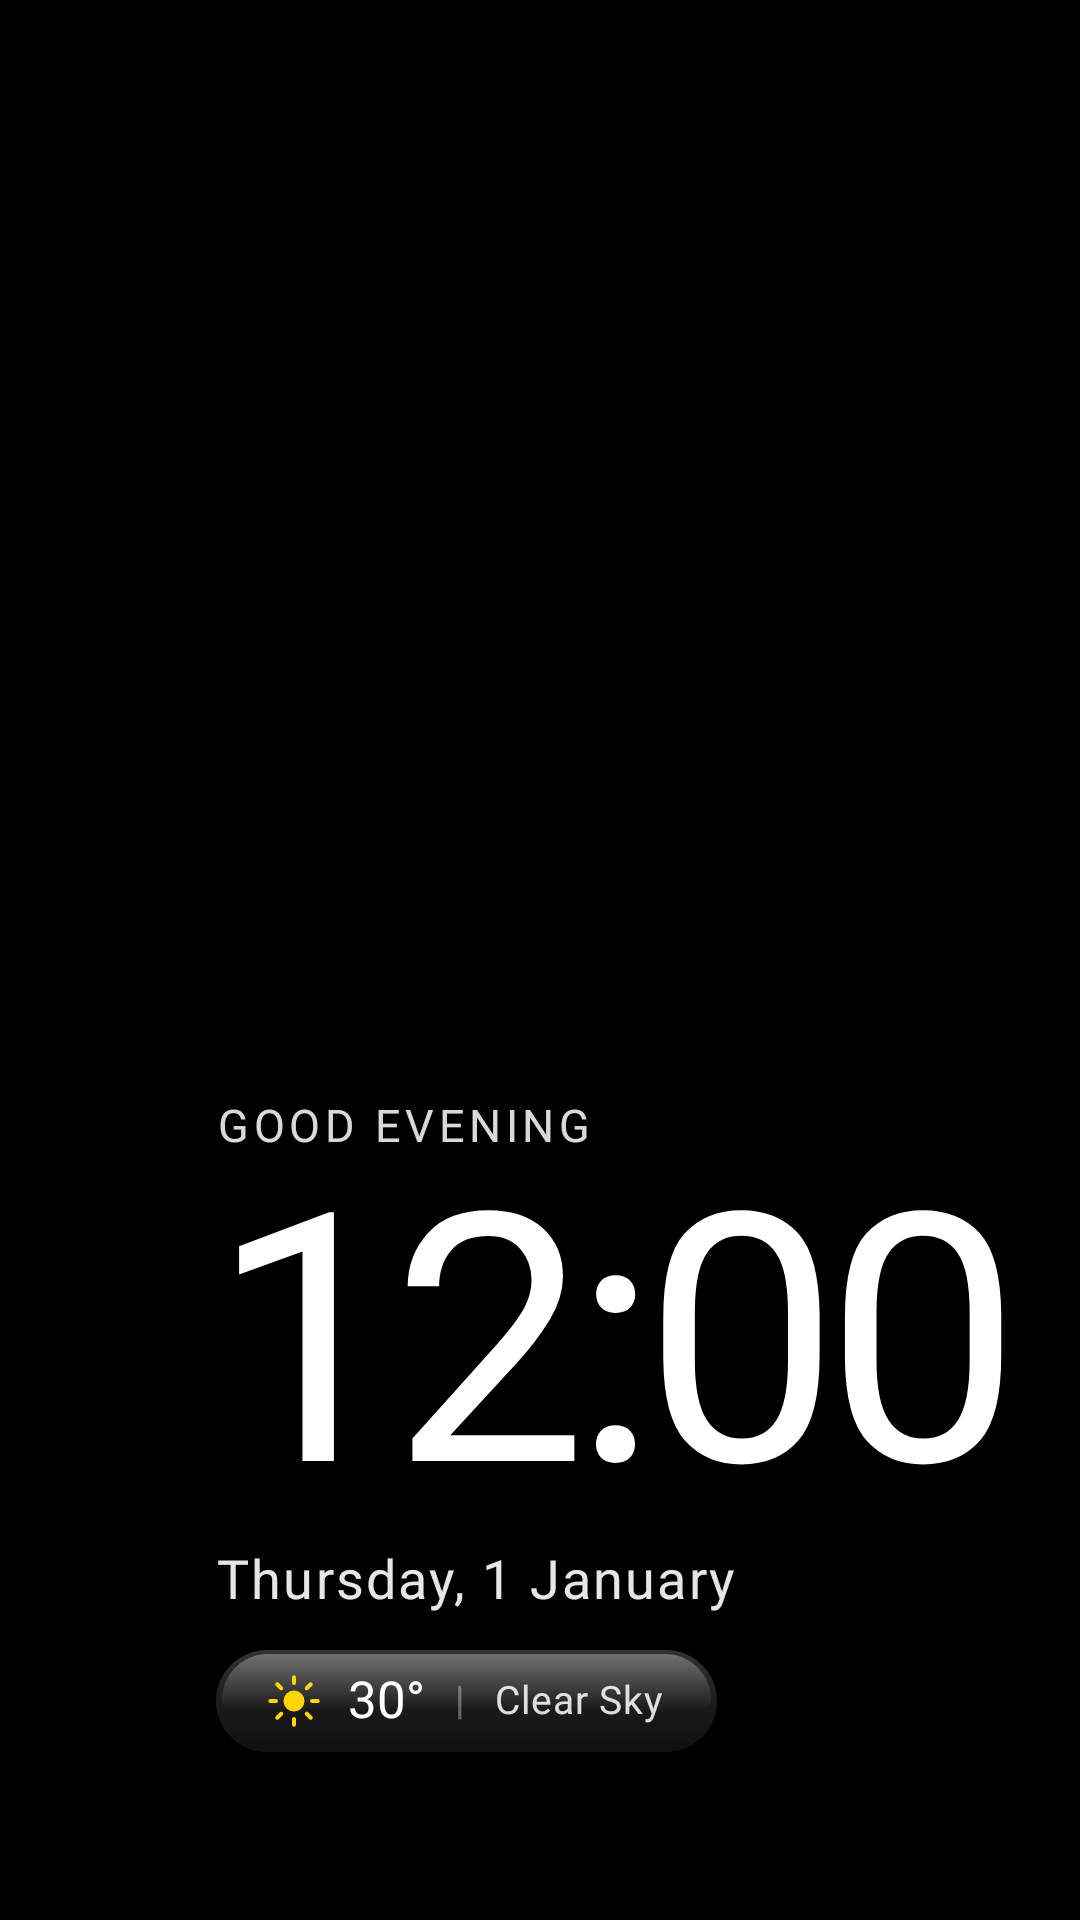

Here is an Android app screen rendered from its layout file. Give the layout XML and the strings, colors and styles it references.
<!-- AndroidManifest.xml: application theme Theme.TvHome -->
<!-- res/layout/dream_clock.xml -->
<?xml version="1.0" encoding="utf-8"?>
<FrameLayout xmlns:android="http://schemas.android.com/apk/res/android"
    android:layout_width="match_parent"
    android:layout_height="match_parent"
    android:background="#FF000000"
    android:clipChildren="false"
    android:clipToPadding="false">

    
    <ImageView
        android:id="@+id/wallpaperA"
        android:layout_width="match_parent"
        android:layout_height="match_parent"
        android:scaleType="centerCrop"
        android:contentDescription="@null" />

    
    <ImageView
        android:id="@+id/wallpaperB"
        android:layout_width="match_parent"
        android:layout_height="match_parent"
        android:scaleType="centerCrop"
        android:alpha="0"
        android:contentDescription="@null" />

    
    <View
        android:layout_width="match_parent"
        android:layout_height="match_parent"
        android:background="#38000000" />

    
    <LinearLayout
        android:id="@+id/dreamContent"
        android:layout_width="wrap_content"
        android:layout_height="wrap_content"
        android:layout_gravity="bottom|start"
        android:layout_marginStart="72dp"
        android:layout_marginBottom="56dp"
        android:clipChildren="false"
        android:clipToPadding="false"
        android:orientation="vertical">

        
        <TextView
            android:id="@+id/dreamGreeting"
            android:layout_width="wrap_content"
            android:layout_height="wrap_content"
            android:text="GOOD EVENING"
            android:textColor="#D9FFFFFF"
            android:textSize="15sp"
            android:fontFamily="@font/sf_bold"
            android:letterSpacing="0.10"
            android:textAllCaps="true"
            android:shadowColor="#B3000000"
            android:shadowDx="0"
            android:shadowDy="2"
            android:shadowRadius="6" />

        
        <LinearLayout
            android:layout_width="wrap_content"
            android:layout_height="wrap_content"
            android:layout_marginTop="-6dp"
            android:clipChildren="false"
            android:clipToPadding="false"
            android:orientation="horizontal"
            android:baselineAligned="true">

            <TextClock
                android:id="@+id/dreamClock"
                android:layout_width="wrap_content"
                android:layout_height="wrap_content"
                android:layout_marginStart="-16dp"
                android:paddingStart="16dp"
                android:paddingEnd="16dp"
                android:format12Hour="h:mm"
                android:format24Hour="HH:mm"
                android:textColor="#FFFFFFFF"
                android:textSize="116sp"
                android:fontFamily="@font/sf_heavy"
                android:letterSpacing="-0.04"
                android:includeFontPadding="false"
                android:shadowColor="#B3000000"
                android:shadowDx="0"
                android:shadowDy="4"
                android:shadowRadius="22" />

            <TextClock
                android:id="@+id/dreamAmPm"
                android:layout_width="wrap_content"
                android:layout_height="wrap_content"
                android:layout_marginStart="2dp"
                android:layout_gravity="bottom"
                android:layout_marginBottom="20dp"
                android:paddingEnd="12dp"
                android:format12Hour="a"
                android:format24Hour=""
                android:textColor="#B3FFFFFF"
                android:textSize="22sp"
                android:fontFamily="@font/sf_bold"
                android:letterSpacing="0.04"
                android:textAllCaps="true"
                android:shadowColor="#B3000000"
                android:shadowDx="0"
                android:shadowDy="2"
                android:shadowRadius="8" />
        </LinearLayout>

        
        <TextClock
            android:id="@+id/dreamDate"
            android:layout_width="wrap_content"
            android:layout_height="wrap_content"
            android:layout_marginTop="-2dp"
            android:format12Hour="EEEE, d MMMM"
            android:format24Hour="EEEE, d MMMM"
            android:textColor="#E6FFFFFF"
            android:textSize="18sp"
            android:fontFamily="@font/sf_bold"
            android:letterSpacing="0.04"
            android:shadowColor="#B3000000"
            android:shadowDx="0"
            android:shadowDy="2"
            android:shadowRadius="8" />

        
        <LinearLayout
            android:id="@+id/dreamWeatherLayout"
            android:layout_width="wrap_content"
            android:layout_height="wrap_content"
            android:layout_marginTop="12dp"
            android:paddingStart="16dp"
            android:paddingEnd="18dp"
            android:paddingTop="7dp"
            android:paddingBottom="7dp"
            android:background="@drawable/weather_liquid_glass"
            android:gravity="center_vertical"
            android:orientation="horizontal">

            <ImageView
                android:id="@+id/dreamWeatherIcon"
                android:layout_width="20dp"
                android:layout_height="20dp"
                android:src="@drawable/ic_weather_sun"
                android:scaleType="fitCenter"
                android:contentDescription="@null" />

            <TextView
                android:id="@+id/dreamTemperature"
                android:layout_width="wrap_content"
                android:layout_height="wrap_content"
                android:layout_marginStart="8dp"
                android:text="30°"
                android:textColor="#FFFFFFFF"
                android:textSize="17sp"
                android:fontFamily="@font/sf_bold"
                android:includeFontPadding="false" />

            <TextView
                android:layout_width="wrap_content"
                android:layout_height="wrap_content"
                android:layout_marginStart="10dp"
                android:layout_marginEnd="10dp"
                android:text="|"
                android:textColor="#59FFFFFF"
                android:textSize="13sp"
                android:fontFamily="@font/sf_regular"
                android:includeFontPadding="false" />

            <TextView
                android:id="@+id/dreamWeatherDesc"
                android:layout_width="wrap_content"
                android:layout_height="wrap_content"
                android:text="Clear Sky"
                android:textColor="#D9FFFFFF"
                android:textSize="13sp"
                android:fontFamily="@font/sf_medium"
                android:letterSpacing="0.02"
                android:includeFontPadding="false" />
        </LinearLayout>
    </LinearLayout>

    
    <ImageView
        android:id="@+id/dreamLogo"
        android:layout_width="wrap_content"
        android:layout_height="36dp"
        android:layout_gravity="top|end"
        android:layout_marginTop="56dp"
        android:layout_marginEnd="72dp"
        android:adjustViewBounds="true"
        android:scaleType="fitCenter"
        android:src="@drawable/logo_mangotv"
        android:contentDescription="MangoTV"
        android:alpha="0.80" />
</FrameLayout>
<!-- resources referenced by this layout -->
<resources>
  <!-- drawable ic_weather_sun (drawable) -->
  <?xml version="1.0" encoding="utf-8"?>
  <vector xmlns:android="http://schemas.android.com/apk/res/android"
      android:width="24dp"
      android:height="24dp"
      android:viewportWidth="24"
      android:viewportHeight="24">
      
      <path
          android:fillColor="#FFFFD60A"
          android:pathData="M12,12m-4.2,0a4.2,4.2 0,1 1,8.4 0a4.2,4.2 0,1 1,-8.4 0" />
      <path
          android:strokeColor="#FFFFD60A"
          android:strokeWidth="1.6"
          android:strokeLineCap="round"
          android:pathData="M12,2.5 L12,4.8 M12,19.2 L12,21.5 M2.5,12 L4.8,12 M19.2,12 L21.5,12 M5.3,5.3 L6.9,6.9 M17.1,17.1 L18.7,18.7 M5.3,18.7 L6.9,17.1 M17.1,6.9 L18.7,5.3" />
  </vector>
  <!-- drawable weather_liquid_glass (drawable) -->
  <?xml version="1.0" encoding="utf-8"?>
  <layer-list xmlns:android="http://schemas.android.com/apk/res/android">
      <item>
          <shape android:shape="rectangle">
              <corners android:radius="20dp" />
              <gradient
                  android:angle="270"
                  android:startColor="#33FFFFFF"
                  android:centerColor="#1CFFFFFF"
                  android:endColor="#10FFFFFF" />
          </shape>
      </item>
      <item
          android:bottom="14dp"
          android:left="2dp"
          android:right="2dp"
          android:top="1.5dp">
          <shape android:shape="rectangle">
              <corners
                  android:topLeftRadius="18dp"
                  android:topRightRadius="18dp"
                  android:bottomLeftRadius="4dp"
                  android:bottomRightRadius="4dp" />
              <gradient
                  android:angle="270"
                  android:startColor="#4DFFFFFF"
                  android:endColor="#00FFFFFF" />
          </shape>
      </item>
  </layer-list>
  <style name="Theme.TvHome" parent="android:Theme.Material.NoActionBar.Fullscreen">
          <item name="android:windowBackground">@android:color/black</item>
          <item name="android:colorBackground">@android:color/black</item>
          <item name="android:windowAnimationStyle">@null</item>
          <item name="android:defaultFocusHighlightEnabled">false</item>
      </style>
</resources>
